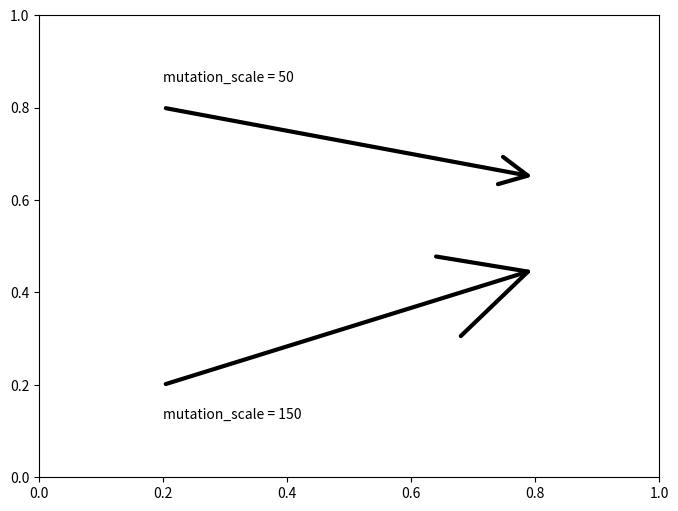

The matplotlib source for this figure:
import matplotlib.pyplot as plt
from matplotlib.patches import FancyArrowPatch
plt.ion() # My interactive backend is Qt4Agg, with default @ 80 DPI

""" Prepare and plot 2 FancyArrowPatch instances, the 2nd one with a 
    mutation_scale parameter 3 times bigger than the 1st one. 
"""
common_opts = dict(arrowstyle=u'->', lw=3)
arrow_patch_0 = FancyArrowPatch(posA=(0.2, 0.8), posB=(0.8, 0.65),
                                mutation_scale=50, **common_opts)
arrow_patch_1 = FancyArrowPatch(posA=(0.2, 0.2), posB=(0.8, 0.45),
                                mutation_scale=150, **common_opts)

fig, ax = plt.subplots(figsize=(8, 6), dpi=100)
ax.text(0.2, 0.85, "mutation_scale = 50", ha='left', va='bottom')
ax.text(0.2, 0.15, "mutation_scale = 150", ha='left', va='top')
for arrow_patch in [arrow_patch_0, arrow_patch_1]:
    ax.add_patch(arrow_patch)

""" Export to different formats, with different DPI values if rasterized.
"""
common_prefix = 'FancyArrowPatch_testfile'
fig.savefig(common_prefix + '.eps')
fig.savefig(common_prefix + '.pdf')
fig.savefig(common_prefix + '_300dpi.png', dpi=300)
fig.savefig(common_prefix + '_100dpi.png', dpi=100)
fig.savefig(common_prefix + '_300dpi.jpg', dpi=300)
fig.savefig(common_prefix + '_100dpi.jpg', dpi=100)